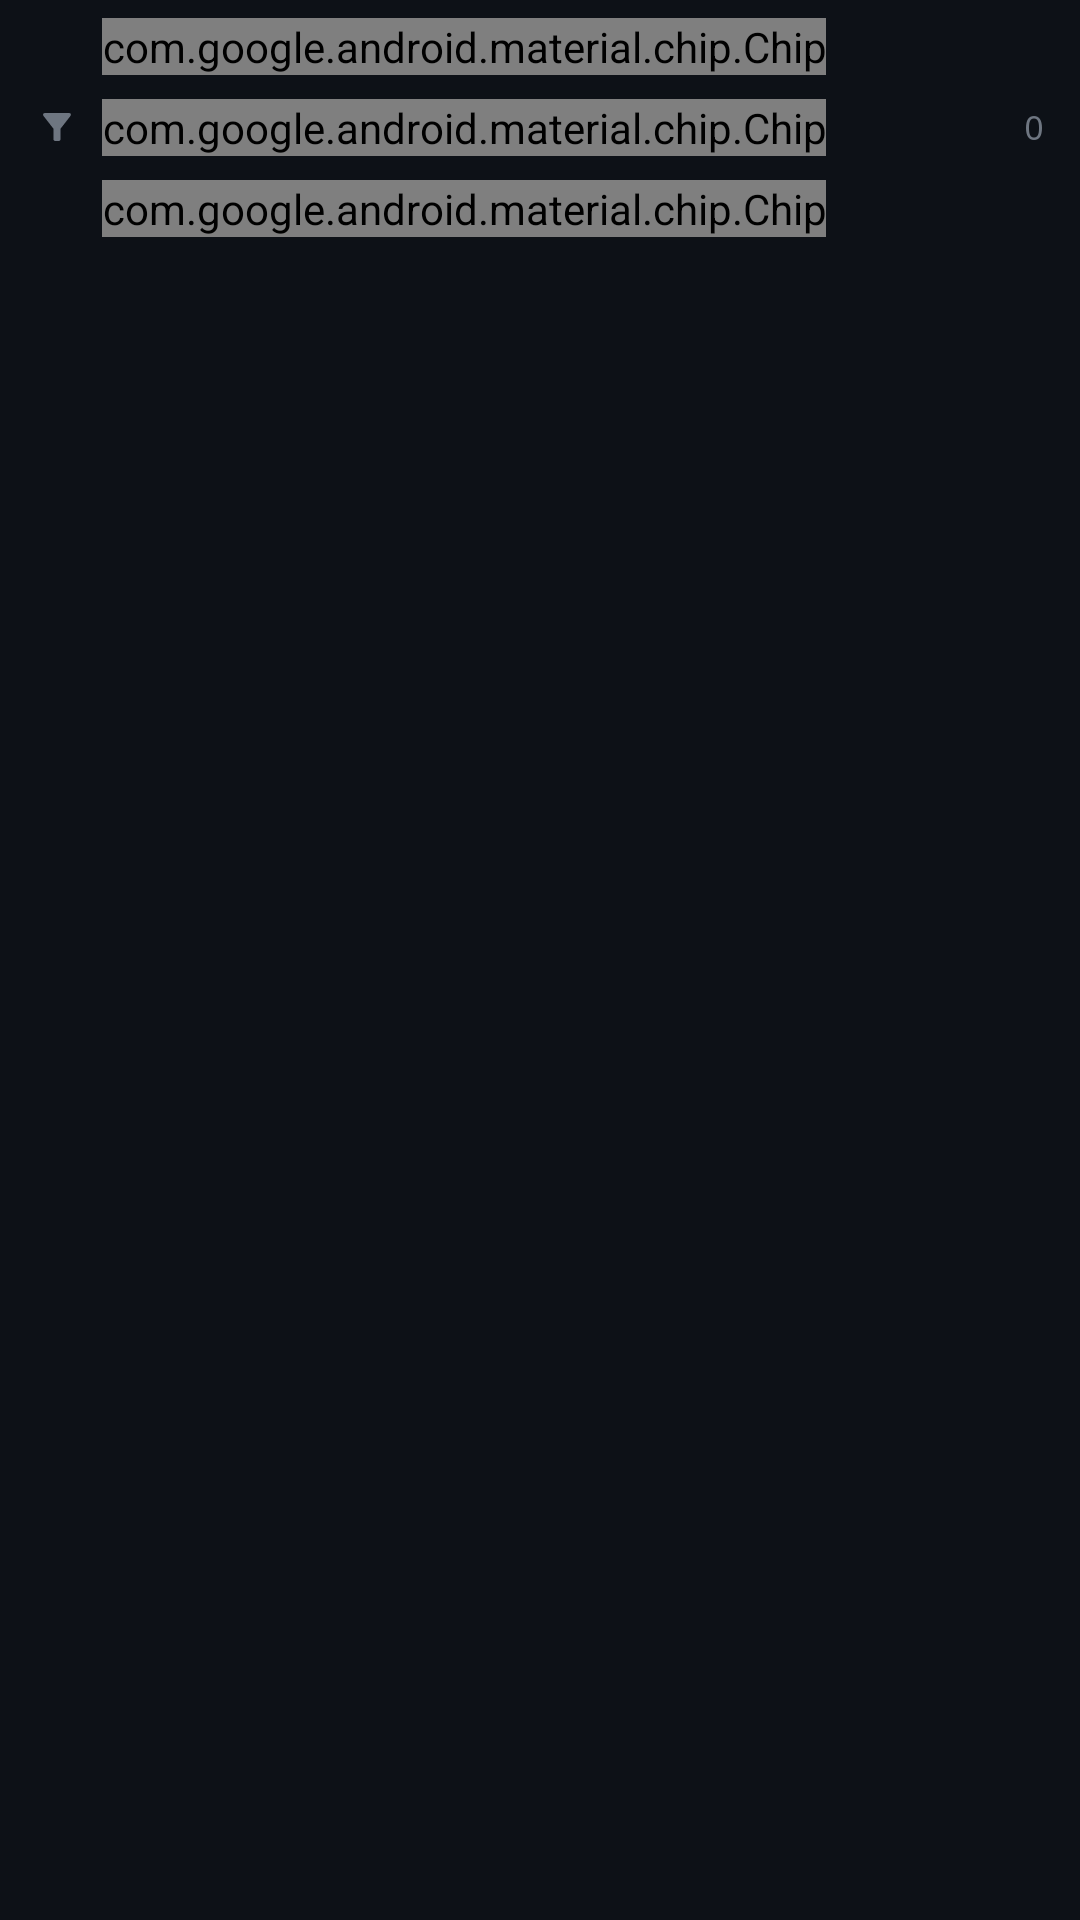

This screen was rendered from an Android layout file. Write that file and the resources it references.
<!-- AndroidManifest.xml: application theme Theme.MyApplication -->
<!-- res/layout/fragment_logs.xml -->
<?xml version="1.0" encoding="utf-8"?>
<LinearLayout xmlns:android="http://schemas.android.com/apk/res/android"
    xmlns:app="http://schemas.android.com/apk/res-auto"
    android:layout_width="match_parent"
    android:layout_height="match_parent"
    android:orientation="vertical">

    <LinearLayout
        android:layout_width="match_parent"
        android:layout_height="wrap_content"
        android:orientation="horizontal"
        android:gravity="center_vertical"
        android:paddingHorizontal="12dp"
        android:paddingVertical="6dp">

        <ImageView
            android:layout_width="14dp"
            android:layout_height="14dp"
            android:src="@drawable/ic_filter"
            android:importantForAccessibility="no"
            app:tint="@color/text_tertiary" />

        <com.google.android.material.chip.ChipGroup
            android:id="@+id/logFilterGroup"
            android:layout_width="0dp"
            android:layout_height="wrap_content"
            android:layout_weight="1"
            android:layout_marginStart="8dp"
            app:singleSelection="true"
            app:selectionRequired="true"
            app:chipSpacingHorizontal="6dp">

            <com.google.android.material.chip.Chip
                android:id="@+id/logFilterAll"
                style="@style/Widget.LiteP2P.Chip"
                android:layout_width="wrap_content"
                android:layout_height="wrap_content"
                android:text="@string/logs_filter_all"
                android:checked="true" />

            <com.google.android.material.chip.Chip
                android:id="@+id/logFilterWarnings"
                style="@style/Widget.LiteP2P.Chip"
                android:layout_width="wrap_content"
                android:layout_height="wrap_content"
                android:text="@string/logs_filter_warnings" />

            <com.google.android.material.chip.Chip
                android:id="@+id/logFilterErrors"
                style="@style/Widget.LiteP2P.Chip"
                android:layout_width="wrap_content"
                android:layout_height="wrap_content"
                android:text="@string/logs_filter_errors" />

        </com.google.android.material.chip.ChipGroup>

        <TextView
            android:id="@+id/logCountText"
            android:layout_width="wrap_content"
            android:layout_height="wrap_content"
            android:layout_marginStart="8dp"
            android:text="0"
            android:fontFamily="monospace"
            android:textColor="@color/text_tertiary"
            android:textSize="11sp" />

    </LinearLayout>

    <FrameLayout
        android:layout_width="match_parent"
        android:layout_height="0dp"
        android:layout_weight="1">

        <androidx.recyclerview.widget.RecyclerView
            android:id="@+id/logsRecycler"
            android:layout_width="match_parent"
            android:layout_height="match_parent"
            android:clipToPadding="false"
            android:paddingBottom="8dp" />

        
        <TextView
            android:id="@+id/logsEmptyHint"
            android:layout_width="wrap_content"
            android:layout_height="wrap_content"
            android:layout_gravity="center"
            android:gravity="center"
            android:padding="24dp"
            android:text="@string/logs_empty_hint"
            android:textColor="@color/text_tertiary"
            android:textSize="12sp"
            android:visibility="gone" />

    </FrameLayout>

</LinearLayout>
<!-- resources referenced by this layout -->
<resources>
  <color name="text_tertiary">#FF6E7681</color>
  <!-- drawable ic_filter (drawable) -->
  <vector xmlns:android="http://schemas.android.com/apk/res/android"
      android:width="24dp"
      android:height="24dp"
      android:viewportWidth="24"
      android:viewportHeight="24"
      android:tint="?attr/colorControlNormal">
      <path
          android:fillColor="@android:color/white"
          android:pathData="M4.25,5.61C6.27,8.2 10,13 10,13v6c0,0.55 0.45,1 1,1h2c0.55,0 1,-0.45 1,-1v-6c0,0 3.72,-4.8 5.74,-7.39C20.25,4.95 19.78,4 18.95,4H5.04C4.21,4 3.74,4.95 4.25,5.61z" />
  </vector>
  <string name="logs_empty_hint">Engine output will appear here.</string>
  <string name="logs_filter_all">All</string>
  <string name="logs_filter_errors">Errors</string>
  <string name="logs_filter_warnings">Warnings</string>
  <style name="Widget.LiteP2P.Chip" parent="Widget.Material3.Chip.Filter">
          <item name="chipBackgroundColor">@color/chip_bg</item>
          <item name="android:textColor">@color/chip_text</item>
          <item name="chipStrokeColor">@color/stroke</item>
          <item name="chipStrokeWidth">1dp</item>
          <item name="chipCornerRadius">8dp</item>
          <item name="android:textSize">12sp</item>
          <item name="checkedIconVisible">false</item>
          <item name="chipMinHeight">32dp</item>
      </style>
  <color name="stroke">#FF30363D</color>
  <color name="accent">#FF2F81F7</color>
  <color name="white">#FFFFFFFF</color>
  <color name="accent_container">#FF15304F</color>
  <color name="text_primary">#FFE6EDF3</color>
  <color name="surface_2">#FF1C2129</color>
  <color name="teal_200">#FF03DAC5</color>
  <color name="black">#FF000000</color>
  <color name="surface_0">#FF0D1117</color>
  <color name="text_secondary">#FF9DA7B3</color>
  <color name="surface_1">#FF161B22</color>
  <color name="surface_3">#FF21262D</color>
  <color name="surface_container_highest">#FF2D333B</color>
  <color name="status_err">#FFF85149</color>
  <color name="ripple_soft">#1FFFFFFF</color>
  <style name="Widget.LiteP2P.TabLayout" parent="Widget.Material3.TabLayout">
          <item name="android:background">@android:color/transparent</item>
          <item name="tabBackground">@android:color/transparent</item>
          <item name="tabIndicatorColor">@color/accent</item>
          <item name="tabIndicatorHeight">3dp</item>
          <item name="tabIndicatorFullWidth">false</item>
          <item name="tabSelectedTextColor">@color/text_primary</item>
          <item name="tabTextColor">@color/text_tertiary</item>
          <item name="tabIconTint">@color/tab_icon_tint</item>
          <item name="tabRippleColor">@color/ripple_soft</item>
          <item name="tabTextAppearance">@style/TextAppearance.LiteP2P.Tab</item>
      </style>
  <style name="ThemeOverlay.LiteP2P.Dialog" parent="ThemeOverlay.Material3.MaterialAlertDialog">
          <item name="colorSurface">@color/surface_2</item>
          <item name="colorOnSurface">@color/text_primary</item>
          <item name="colorOnSurfaceVariant">@color/text_secondary</item>
          <item name="colorPrimary">@color/accent</item>
          <item name="colorSecondary">@color/accent</item>
          <item name="materialAlertDialogTitleTextStyle">@style/TextAppearance.LiteP2P.DialogTitle</item>
      </style>
  <style name="TextAppearance.LiteP2P.Tab" parent="TextAppearance.Material3.LabelLarge">
          <item name="android:textAllCaps">false</item>
          <item name="android:textSize">13sp</item>
          <item name="android:letterSpacing">0</item>
      </style>
  <style name="TextAppearance.LiteP2P.DialogTitle" parent="MaterialAlertDialog.Material3.Title.Text">
          <item name="android:textColor">@color/text_primary</item>
          <item name="android:textSize">18sp</item>
      </style>
</resources>
